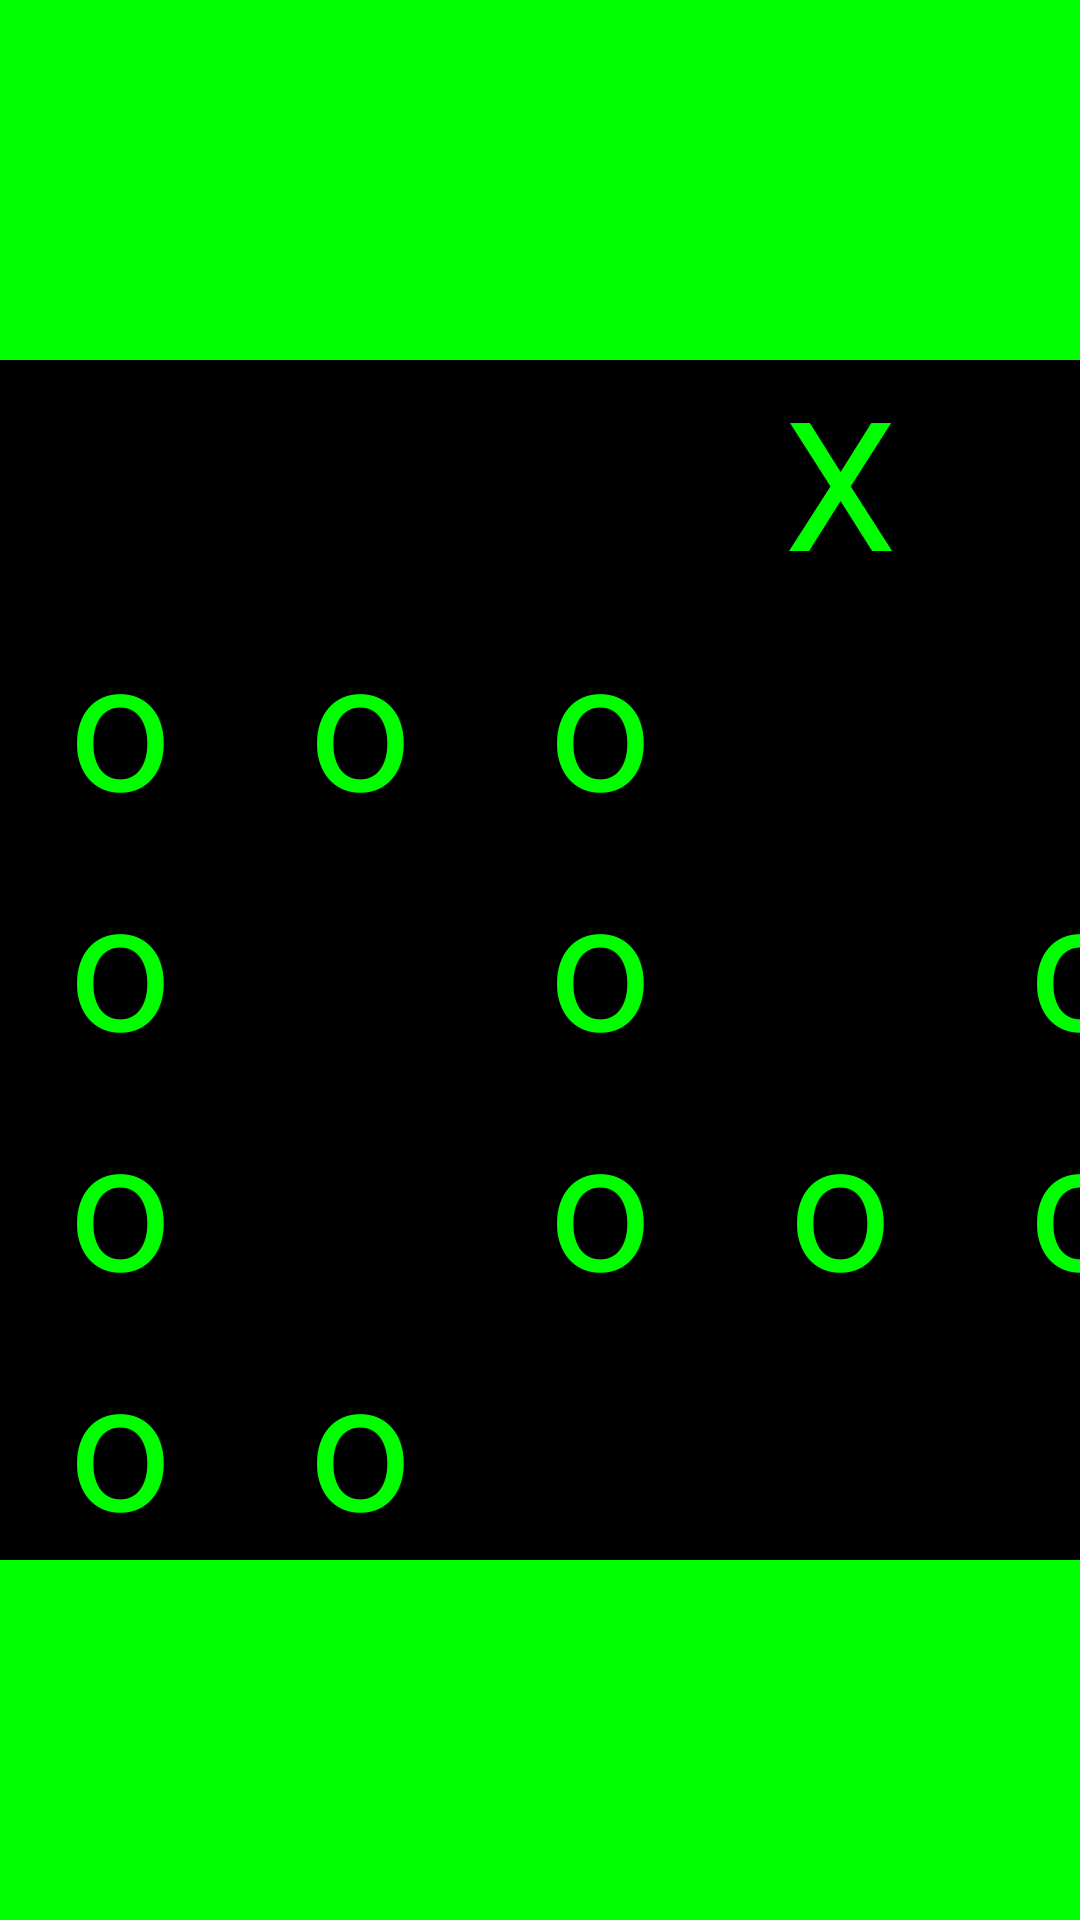

Android layout source for this screen:
<!-- AndroidManifest.xml: application theme Theme.ProfesjonalnaAplikacja -->
<!-- res/layout/activity_game.xml -->
<?xml version="1.0" encoding="utf-8"?>
<androidx.constraintlayout.widget.ConstraintLayout xmlns:android="http://schemas.android.com/apk/res/android"
    xmlns:app="http://schemas.android.com/apk/res-auto"
    xmlns:tools="http://schemas.android.com/tools"
    android:layout_width="match_parent"
    android:layout_height="match_parent"
    tools:context=".GameActivity"
    android:background="@color/black"
    android:id="@+id/mainContainer">

    <ImageView
        android:id="@+id/imageView"
        android:layout_width="match_parent"
        android:layout_height="match_parent"
        android:background="#00FF00"
        app:layout_constraintBottom_toBottomOf="parent"
        app:layout_constraintStart_toStartOf="parent"
        app:layout_constraintTop_toTopOf="parent" />

    <TableLayout
        android:layout_width="wrap_content"
        android:layout_height="wrap_content"
        android:outlineAmbientShadowColor="#00FF00"
        app:layout_constraintBottom_toBottomOf="parent"
        app:layout_constraintEnd_toEndOf="@+id/imageView"
        app:layout_constraintStart_toStartOf="parent"
        app:layout_constraintTop_toTopOf="parent">

        <TableRow
            android:layout_width="match_parent"
            android:layout_height="match_parent">

            <TextView
                android:id="@+id/textView1"
                android:layout_width="80dp"
                android:layout_height="80dp"
                android:background="@color/black"
                android:textAlignment="center"
                android:textColor="#00FF00"
                android:textSize="60dp" />

            <TextView
                android:id="@+id/textView2"
                android:layout_width="80dp"
                android:layout_height="80dp"
                android:background="@color/black"
                android:textAlignment="center"
                android:textColor="#00FF00"
                android:textSize="60dp" />

            <TextView
                android:id="@+id/textView3"
                android:layout_width="80dp"
                android:layout_height="80dp"
                android:background="@color/black"
                android:textAlignment="center"
                android:textColor="#00FF00"
                android:textSize="60dp" />

            <TextView
                android:id="@+id/textView4"
                android:layout_width="80dp"
                android:layout_height="80dp"
                android:background="@color/black"
                android:text="X"
                android:textAlignment="center"
                android:textColor="#00FF00"
                android:textSize="60dp" />

            <TextView
                android:id="@+id/textView5"
                android:layout_width="80dp"
                android:layout_height="80dp"
                android:background="@color/black"
                android:textAlignment="center"
                android:textColor="#00FF00"
                android:textSize="60dp" />
        </TableRow>

        <TableRow
            android:layout_width="match_parent"
            android:layout_height="match_parent">

            <TextView
                android:id="@+id/textView6"
                android:layout_width="80dp"
                android:layout_height="80dp"
                android:background="@color/black"
                android:text="o"
                android:textAlignment="center"
                android:textColor="#00FF00"
                android:textSize="60dp" />

            <TextView
                android:id="@+id/textView7"
                android:layout_width="80dp"
                android:layout_height="80dp"
                android:background="@color/black"
                android:text="o"
                android:textAlignment="center"
                android:textColor="#00FF00"
                android:textSize="60dp" />

            <TextView
                android:id="@+id/textView8"
                android:layout_width="80dp"
                android:layout_height="80dp"
                android:background="@color/black"
                android:text="o"
                android:textAlignment="center"
                android:textColor="#00FF00"
                android:textSize="60dp" />

            <TextView
                android:id="@+id/textView9"
                android:layout_width="80dp"
                android:layout_height="80dp"
                android:background="@color/black"
                android:textAlignment="center"
                android:textColor="#00FF00"
                android:textSize="60dp" />

            <TextView
                android:id="@+id/textView10"
                android:layout_width="80dp"
                android:layout_height="80dp"
                android:background="@color/black"
                android:textAlignment="center"
                android:textColor="#00FF00"
                android:textSize="60dp" />
        </TableRow>

        <TableRow
            android:layout_width="match_parent"
            android:layout_height="match_parent">

            <TextView
                android:id="@+id/textView11"
                android:layout_width="80dp"
                android:layout_height="80dp"
                android:background="@color/black"
                android:text="o"
                android:textAlignment="center"
                android:textColor="#00FF00"
                android:textSize="60dp" />

            <TextView
                android:id="@+id/textView12"
                android:layout_width="80dp"
                android:layout_height="80dp"
                android:background="@color/black"
                android:textAlignment="center"
                android:textColor="#00FF00"
                android:textSize="60dp" />

            <TextView
                android:id="@+id/textView13"
                android:layout_width="80dp"
                android:layout_height="80dp"
                android:background="@color/black"
                android:text="o"
                android:textAlignment="center"
                android:textColor="#00FF00"
                android:textSize="60dp" />

            <TextView
                android:id="@+id/textView14"
                android:layout_width="80dp"
                android:layout_height="80dp"
                android:background="@color/black"
                android:textAlignment="center"
                android:textColor="#00FF00"
                android:textSize="60dp" />

            <TextView
                android:id="@+id/textView15"
                android:layout_width="80dp"
                android:layout_height="80dp"
                android:background="@color/black"
                android:text="o"
                android:textAlignment="center"
                android:textColor="#00FF00"
                android:textSize="60dp" />
        </TableRow>

        <TableRow
            android:layout_width="match_parent"
            android:layout_height="match_parent">

            <TextView
                android:id="@+id/textView16"
                android:layout_width="80dp"
                android:layout_height="80dp"
                android:background="@color/black"
                android:text="o"
                android:textAlignment="center"
                android:textColor="#00FF00"
                android:textSize="60dp" />

            <TextView
                android:id="@+id/textView17"
                android:layout_width="80dp"
                android:layout_height="80dp"
                android:background="@color/black"
                android:textAlignment="center"
                android:textColor="#00FF00"
                android:textSize="60dp" />

            <TextView
                android:id="@+id/textView18"
                android:layout_width="80dp"
                android:layout_height="80dp"
                android:background="@color/black"
                android:text="o"
                android:textAlignment="center"
                android:textColor="#00FF00"
                android:textSize="60dp" />

            <TextView
                android:id="@+id/textView19"
                android:layout_width="80dp"
                android:layout_height="80dp"
                android:background="@color/black"
                android:text="o"
                android:textAlignment="center"
                android:textColor="#00FF00"
                android:textSize="60dp" />

            <TextView
                android:id="@+id/textView20"
                android:layout_width="80dp"
                android:layout_height="80dp"
                android:background="@color/black"
                android:text="o"
                android:textAlignment="center"
                android:textColor="#00FF00"
                android:textSize="60dp" />
        </TableRow>

        <TableRow
            android:layout_width="match_parent"
            android:layout_height="match_parent">

            <TextView
                android:id="@+id/textView21"
                android:layout_width="80dp"
                android:layout_height="80dp"
                android:background="@color/black"
                android:text="o"
                android:textAlignment="center"
                android:textColor="#00FF00"
                android:textSize="60dp" />

            <TextView
                android:id="@+id/textView22"
                android:layout_width="80dp"
                android:layout_height="80dp"
                android:background="@color/black"
                android:text="o"
                android:textAlignment="center"
                android:textColor="#00FF00"
                android:textSize="60dp" />

            <TextView
                android:id="@+id/textView23"
                android:layout_width="80dp"
                android:layout_height="80dp"
                android:background="@color/black"
                android:textAlignment="center"
                android:textColor="#00FF00"
                android:textSize="60dp" />

            <TextView
                android:id="@+id/textView24"
                android:layout_width="80dp"
                android:layout_height="80dp"
                android:background="@color/black"
                android:textAlignment="center"
                android:textColor="#00FF00"
                android:textSize="60dp" />

            <TextView
                android:id="@+id/textView25"
                android:layout_width="80dp"
                android:layout_height="80dp"
                android:background="@color/black"
                android:textAlignment="center"
                android:textColor="#00FF00"
                android:textSize="60dp" />
        </TableRow>
    </TableLayout>
</androidx.constraintlayout.widget.ConstraintLayout>
<!-- resources referenced by this layout -->
<resources>
  <style name="Theme.ProfesjonalnaAplikacja" parent="Theme.MaterialComponents.DayNight.DarkActionBar">
          
          <item name="colorPrimary">@color/purple_500</item>
          <item name="colorPrimaryVariant">@color/purple_700</item>
          <item name="colorOnPrimary">@color/white</item>
          
          <item name="colorSecondary">@color/teal_200</item>
          <item name="colorSecondaryVariant">@color/teal_700</item>
          <item name="colorOnSecondary">@color/black</item>
          
          <item name="android:statusBarColor">?attr/colorPrimaryVariant</item>
          
      </style>
  <!-- not gathered from this repository: default colours our renderer supplied (Android Studio template values) -->
  <color name="purple_500">#FF6200EE</color>
  <color name="purple_700">#FF3700B3</color>
  <color name="teal_200">#FF03DAC5</color>
  <color name="teal_700">#FF018786</color>
  <color name="black">#FF000000</color>
  <color name="white">#FFFFFFFF</color>
</resources>
